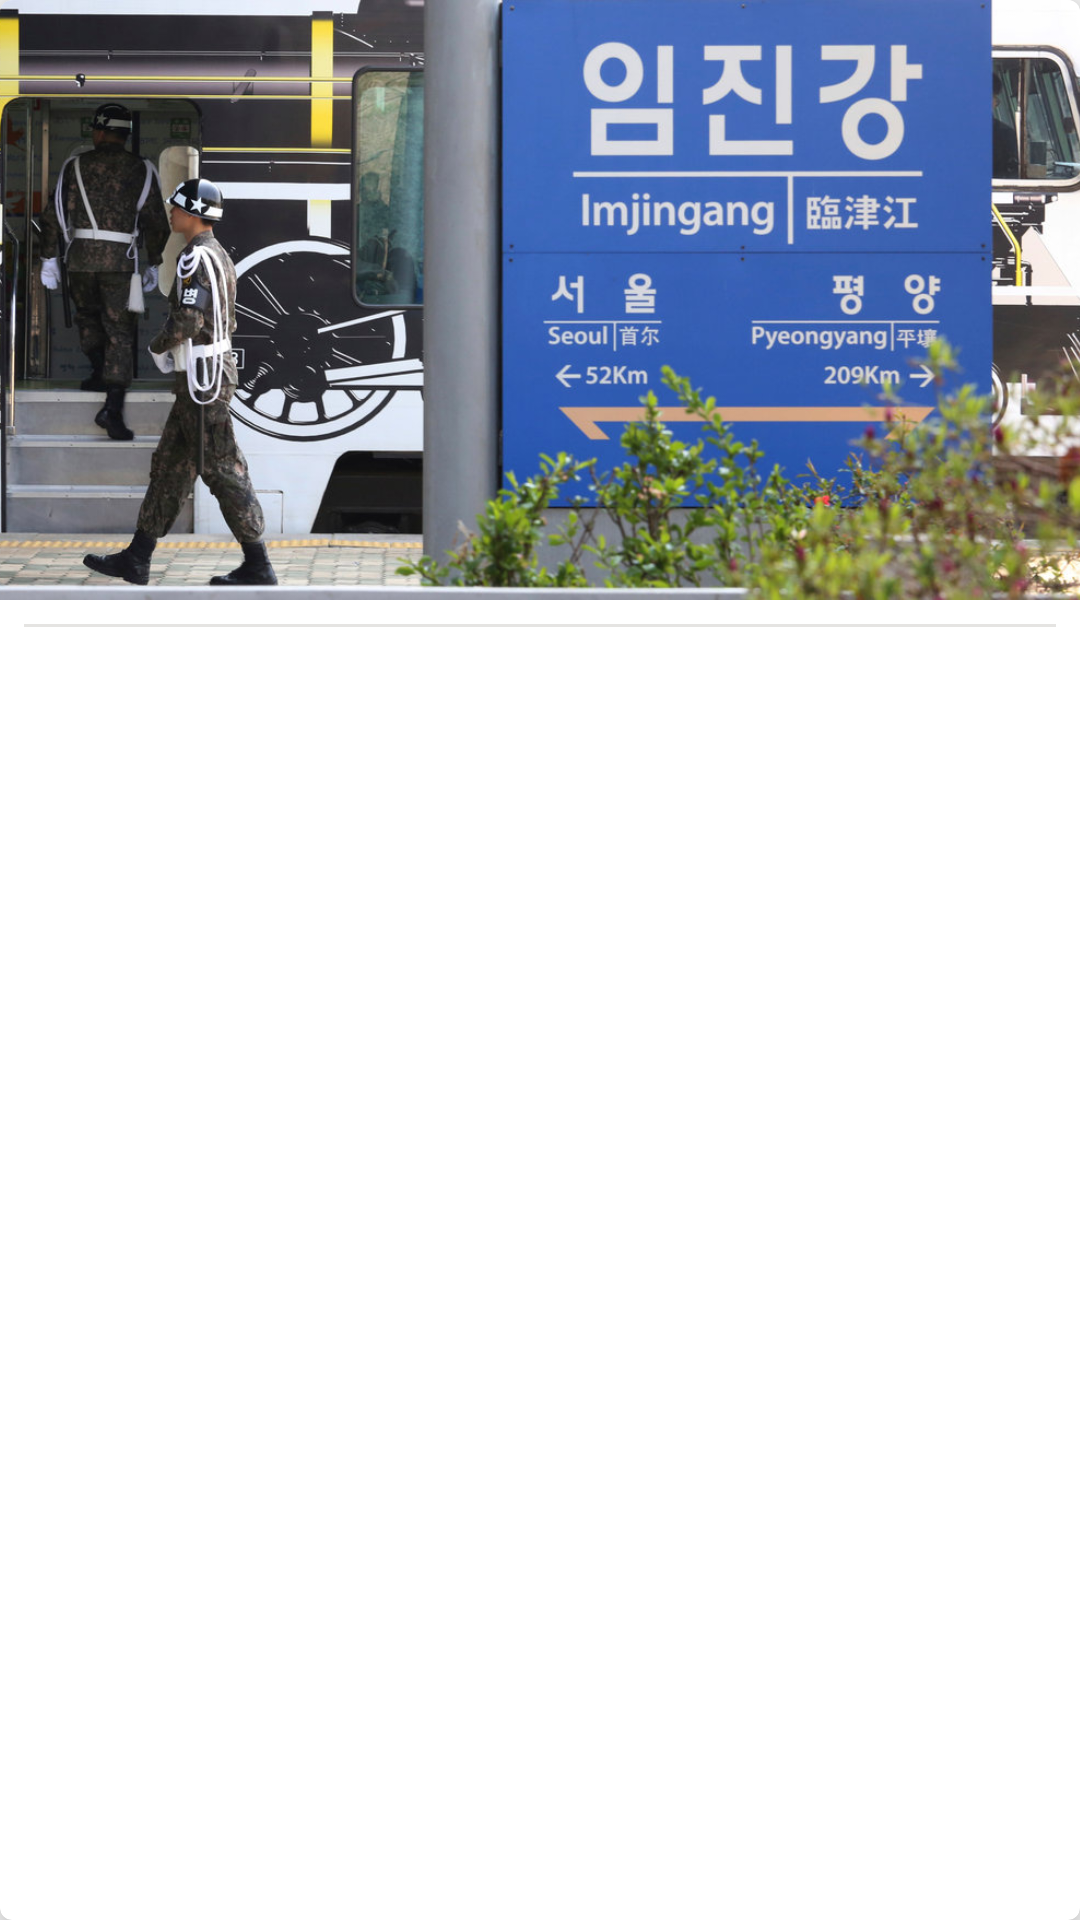

Here is an Android app screen rendered from its layout file. Give the layout XML and the strings, colors and styles it references.
<!-- AndroidManifest.xml: application theme AppTheme.NoActionBar -->
<!-- res/layout/view_item_news.xml -->
<?xml version="1.0" encoding="utf-8"?>
<android.support.v7.widget.CardView xmlns:android="http://schemas.android.com/apk/res/android"
    xmlns:card_view="http://schemas.android.com/apk/res-auto"
    android:layout_width="match_parent"
    android:layout_height="wrap_content"
    android:layout_marginLeft="@dimen/margin_small"
    android:layout_marginRight="@dimen/margin_small"
    android:layout_marginTop="@dimen/margin_medium"
    android:foreground="@drawable/ripple_white"
    card_view:cardCornerRadius="@dimen/margin_small"
    card_view:cardElevation="@dimen/margin_medium">

    <RelativeLayout
        android:layout_width="match_parent"
        android:layout_height="match_parent"
        android:layout_marginBottom="@dimen/margin_medium_2">

        <ImageView
            android:id="@+id/iv_news_hero_img"
            android:layout_width="match_parent"
            android:layout_height="200dp"
            android:layout_marginBottom="@dimen/margin_medium"
            android:scaleType="centerCrop"
            android:src="@drawable/dummy_news_image"/>

        <TextView
            android:id="@+id/tv_news_title"
            android:layout_width="match_parent"
            android:layout_height="wrap_content"
            android:layout_below="@id/iv_news_hero_img"
            android:layout_marginBottom="@dimen/margin_medium"
            android:layout_marginLeft="@dimen/margin_medium"
            android:layout_marginTop="@dimen/margin_medium"
            android:ellipsize="end"
            android:maxLines="3"
            android:text="North and South Korea Get UN's Go-Ahead to Study Joint Rail Project"
            android:textColor="@color/black_full"
            android:textSize="@dimen/text_regular_3x"
            android:textStyle="bold"
            android:visibility="gone"/>

        <View
            android:id="@+id/view_separator"
            android:layout_width="match_parent"
            android:layout_height="1dp"
            android:layout_below="@id/tv_news_title"
            android:layout_marginBottom="@dimen/margin_medium"
            android:layout_marginLeft="@dimen/margin_medium"
            android:layout_marginRight="@dimen/margin_medium"
            android:background="@color/grey_goose_lighter" />

        <TextView
            android:id="@+id/tv_news_source_name"
            android:layout_width="match_parent"
            android:layout_height="wrap_content"
            android:layout_alignLeft="@id/tv_news_title"
            android:layout_below="@id/view_separator"
            android:layout_toLeftOf="@+id/tv_published_date"
            android:text="The New York Times"
            android:textColor="@color/black_full"
            android:textSize="@dimen/text_regular_2x"
            android:visibility="gone"/>

        <TextView
            android:id="@+id/tv_published_date"
            android:layout_width="wrap_content"
            android:layout_height="wrap_content"
            android:layout_alignParentRight="true"
            android:layout_below="@id/view_separator"
            android:layout_marginRight="@dimen/margin_medium"
            android:text="2018-11-24"
            android:visibility="gone"
            android:textSize="@dimen/text_regular" />
    </RelativeLayout>
</android.support.v7.widget.CardView>
<!-- resources referenced by this layout -->
<resources>
  <color name="black_full">#000</color>
  <color name="grey_goose_lighter">#E5E4E2</color>
  <dimen name="margin_medium">8dp</dimen>
  <dimen name="margin_medium_2">16dp</dimen>
  <dimen name="margin_small">4dp</dimen>
  <dimen name="text_regular">14sp</dimen>
  <dimen name="text_regular_2x">16sp</dimen>
  <dimen name="text_regular_3x">20sp</dimen>
  <!-- drawable dummy_news_image: jpg bitmap (drawable-xxxhdpi, 152646 bytes) -->
  <style name="AppTheme.NoActionBar">
          <item name="windowActionBar">false</item>
          <item name="windowNoTitle">true</item>
          <item name="colorPrimary">@color/primary_color</item>
          <item name="colorPrimaryDark">@color/primary_dark_color</item>
          <item name="colorAccent">@color/accent_color</item>
      </style>
  <color name="primary_color">#3f51b5</color>
  <color name="primary_dark_color">#002984</color>
  <color name="accent_color">#ffffff</color>
</resources>
